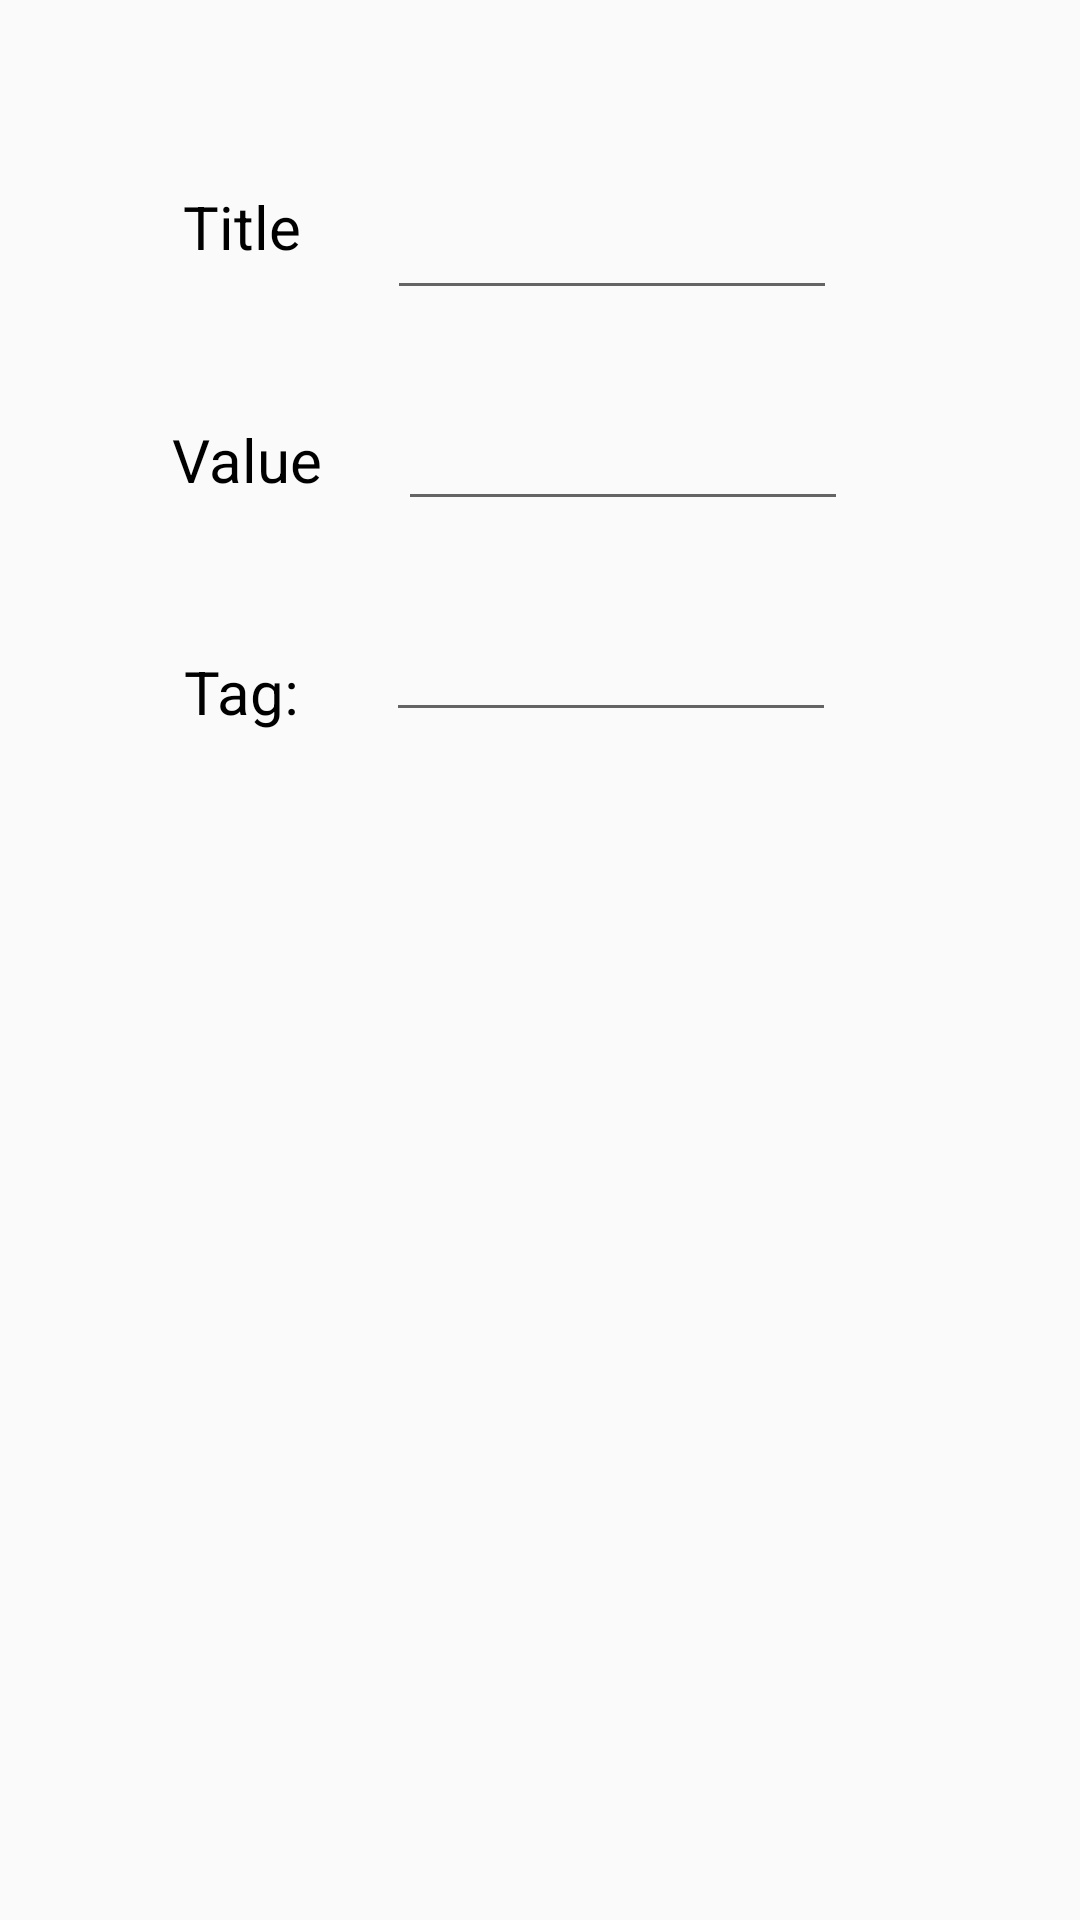

The Android layout XML behind this screen, and the referenced resources:
<!-- AndroidManifest.xml: application theme AppTheme -->
<!-- res/layout/fragment_add_expense_dialog.xml -->
<?xml version="1.0" encoding="utf-8"?>
<LinearLayout
    xmlns:android="http://schemas.android.com/apk/res/android"
    xmlns:app="http://schemas.android.com/apk/res-auto"
    xmlns:tools="http://schemas.android.com/tools"
    android:layout_width="match_parent"
    android:layout_height="match_parent"
    android:orientation="vertical"
    android:layout_gravity="center"
    android:gravity="center_horizontal"
    android:clickable="true"
    android:focusableInTouchMode="true"
    tools:context=".AddExpenseDialogFragment">


    <androidx.constraintlayout.widget.ConstraintLayout
        android:layout_width="match_parent"
        android:layout_height="match_parent"
        android:layout_marginTop="30dp">


        <EditText
            android:id="@+id/titleEditText"
            android:layout_width="wrap_content"
            android:layout_height="wrap_content"
            android:layout_marginTop="32dp"
            android:layout_marginEnd="52dp"
            android:width="150dp"
            android:ems="10"
            android:inputType="textPersonName"
            android:text=""
            app:layout_constraintEnd_toEndOf="parent"
            app:layout_constraintHorizontal_bias="0.5"
            app:layout_constraintStart_toEndOf="@+id/titleTextView"
            app:layout_constraintTop_toTopOf="parent" />

        <TextView
            android:id="@+id/titleTextView"
            android:layout_width="wrap_content"
            android:layout_height="wrap_content"
            android:layout_marginStart="32dp"
            android:layout_marginTop="32dp"
            android:text="@string/title"
            android:textColor="@android:color/black"
            android:textSize="20sp"
            app:layout_constraintEnd_toStartOf="@+id/titleEditText"
            app:layout_constraintHorizontal_bias="0.5"
            app:layout_constraintHorizontal_chainStyle="spread"
            app:layout_constraintStart_toStartOf="parent"
            app:layout_constraintTop_toTopOf="parent" />


        <EditText
            android:id="@+id/valueEditText"
            android:layout_width="wrap_content"
            android:layout_height="wrap_content"
            android:layout_marginEnd="52dp"
            android:width="150dp"
            android:ems="10"
            android:inputType="textPersonName"
            android:text=""
            app:layout_constraintBottom_toTopOf="@+id/tagEditText"
            app:layout_constraintEnd_toEndOf="parent"
            app:layout_constraintHorizontal_bias="0.5"
            app:layout_constraintStart_toEndOf="@+id/valueTextView"
            app:layout_constraintTop_toBottomOf="@+id/titleEditText" />

        <TextView
            android:id="@+id/valueTextView"
            android:layout_width="wrap_content"
            android:layout_height="wrap_content"
            android:layout_marginStart="32dp"
            android:text="@string/value"
            android:textColor="@android:color/black"
            android:textSize="20sp"
            app:layout_constraintBottom_toTopOf="@+id/tagTextView"
            app:layout_constraintEnd_toStartOf="@+id/valueEditText"
            app:layout_constraintHorizontal_bias="0.5"
            app:layout_constraintStart_toStartOf="parent"
            app:layout_constraintTop_toBottomOf="@+id/titleTextView" />

        <TextView
            android:id="@+id/tagTextView"
            android:layout_width="wrap_content"
            android:layout_height="wrap_content"
            android:layout_marginStart="32dp"
            android:layout_marginBottom="32dp"
            android:text="@string/tag"
            android:textColor="@android:color/black"
            android:textSize="20sp"
            app:layout_constraintBottom_toTopOf="@+id/guideline3"
            app:layout_constraintEnd_toStartOf="@+id/tagEditText"
            app:layout_constraintHorizontal_bias="0.5"
            app:layout_constraintStart_toStartOf="parent" />

        <EditText
            android:id="@+id/tagEditText"
            android:layout_width="wrap_content"
            android:layout_height="wrap_content"
            android:layout_marginEnd="52dp"
            android:layout_marginBottom="32dp"
            android:width="150dp"
            android:ems="10"
            android:inputType="textPersonName"
            android:text=""
            app:layout_constraintBottom_toTopOf="@+id/guideline3"
            app:layout_constraintEnd_toEndOf="parent"
            app:layout_constraintHorizontal_bias="0.5"
            app:layout_constraintStart_toEndOf="@+id/tagTextView" />

        <androidx.constraintlayout.widget.Guideline
            android:id="@+id/guideline3"
            android:layout_width="wrap_content"
            android:layout_height="wrap_content"
            android:orientation="horizontal"
            app:layout_constraintGuide_begin="246dp" />
    </androidx.constraintlayout.widget.ConstraintLayout>



</LinearLayout>
<!-- resources referenced by this layout -->
<resources>
  <string name="tag">Tag:</string>
  <string name="title">Title</string>
  <string name="value">Value</string>
  <style name="AppTheme" parent="Theme.AppCompat.Light.DarkActionBar">
          <item name="colorPrimary">#2ecc71</item>
          <item name="colorPrimaryDark">#2ab766</item>
          <item name="colorAccent">#D1D0D1</item>
      </style>
</resources>
